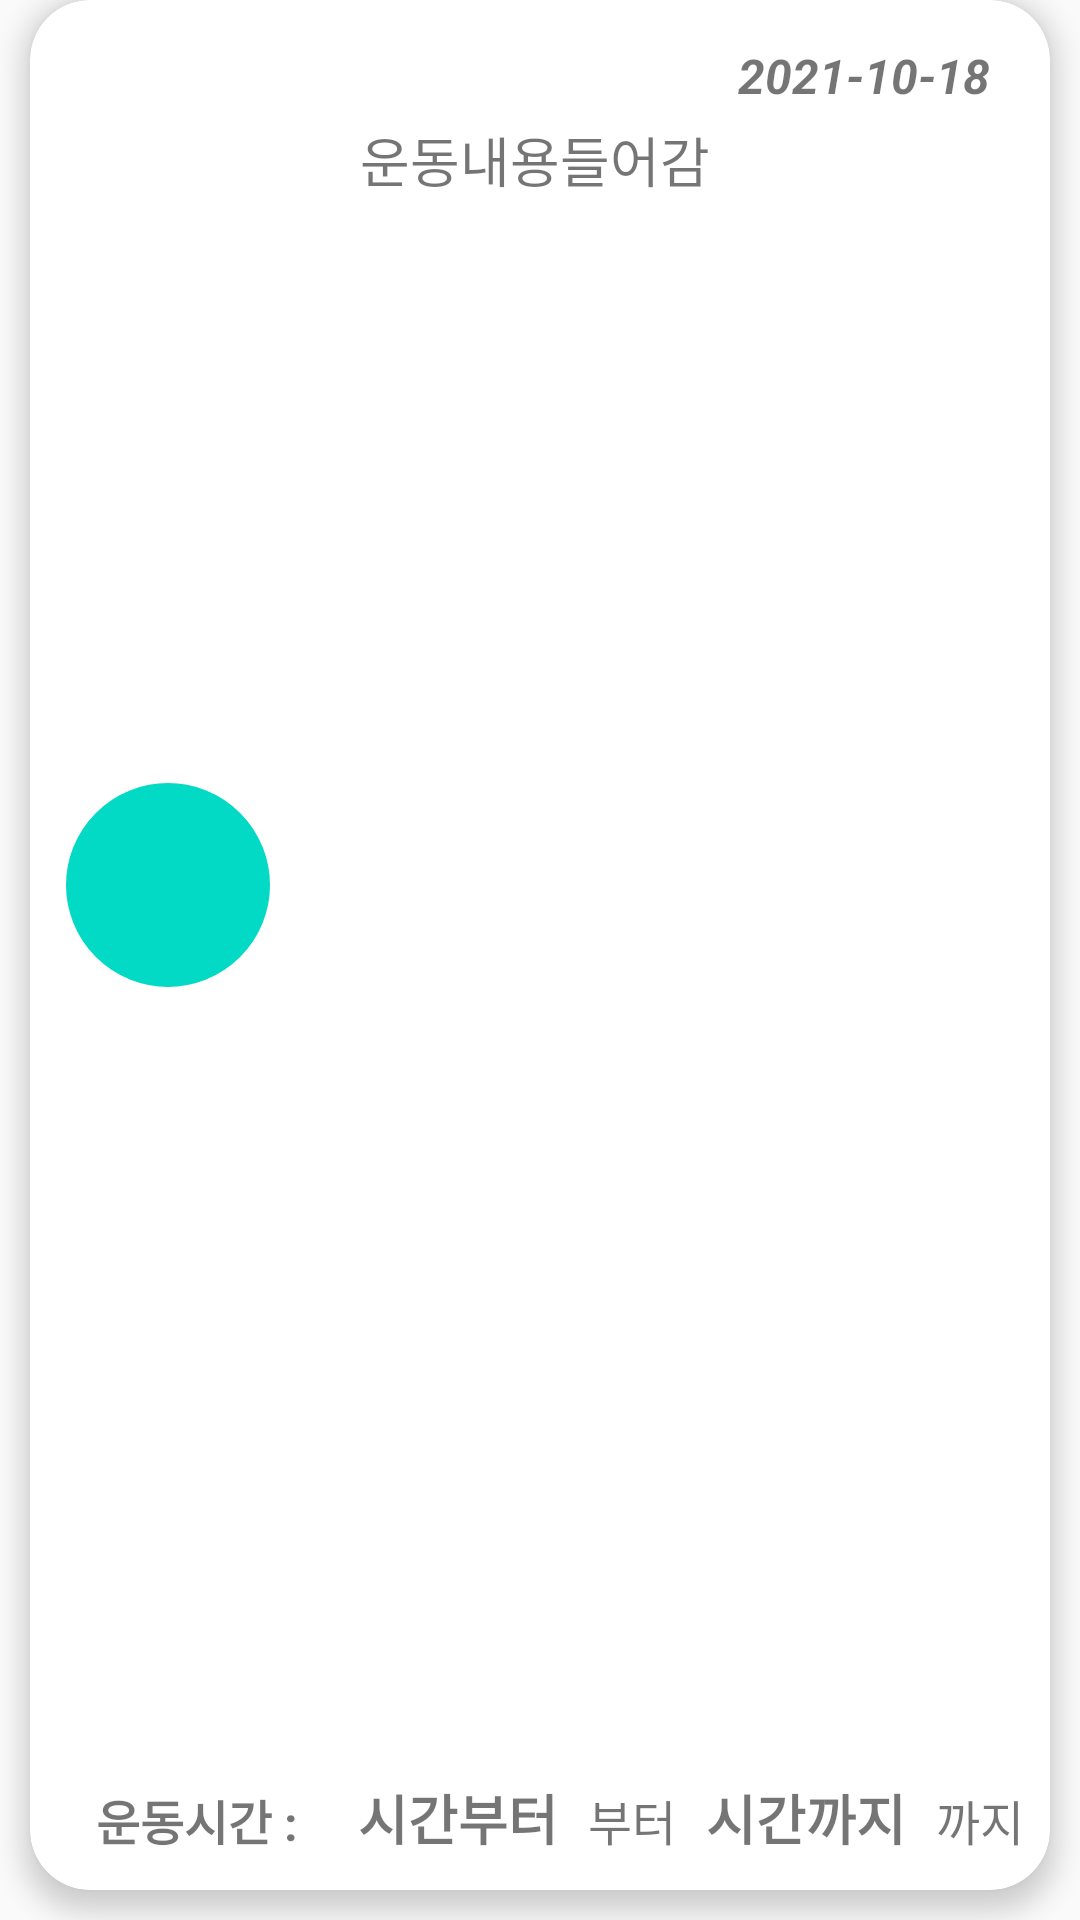

Produce the Android XML layout that renders to this screen, including the resource entries it uses.
<!-- AndroidManifest.xml: application theme Theme.FitPartner -->
<!-- res/layout/recycler_workoutlog_item.xml -->
<?xml version="1.0" encoding="utf-8"?>
<androidx.constraintlayout.widget.ConstraintLayout xmlns:android="http://schemas.android.com/apk/res/android"
    xmlns:app="http://schemas.android.com/apk/res-auto"
    xmlns:tools="http://schemas.android.com/tools"
    android:layout_width="match_parent"
    android:layout_height="140dp">

    <androidx.cardview.widget.CardView
        android:layout_width="0dp"
        android:layout_height="0dp"
        android:layout_marginLeft="10dp"
        android:layout_marginRight="10dp"
        android:layout_marginBottom="10dp"
        app:cardCornerRadius="20dp"
        app:cardElevation="5dp"
        app:contentPadding="10dp"
        app:layout_constraintBottom_toBottomOf="parent"
        app:layout_constraintEnd_toEndOf="parent"
        app:layout_constraintStart_toStartOf="parent"
        app:layout_constraintTop_toTopOf="parent">

        <androidx.constraintlayout.widget.ConstraintLayout
            android:layout_width="match_parent"
            android:layout_height="match_parent">

            <TextView
                android:id="@+id/recycle_exData"
                android:layout_width="0dp"
                android:layout_height="0dp"
                android:layout_marginStart="30dp"
                android:layout_marginTop="30dp"
                android:layout_marginEnd="10dp"
                android:layout_marginBottom="10dp"
                android:text="운동내용들어감"
                android:textAlignment="textStart"
                android:textSize="18sp"
                app:layout_constraintBottom_toTopOf="@+id/textView_hard_starttime"
                app:layout_constraintEnd_toEndOf="parent"
                app:layout_constraintStart_toEndOf="@+id/imageView_recycle_icon"
                app:layout_constraintTop_toTopOf="parent" />

            <ImageView
                android:id="@+id/imageView_recycle_icon"
                android:layout_width="0dp"
                android:layout_height="0dp"
                android:layout_marginStart="2dp"
                android:layout_marginBottom="40dp"
                app:layout_constraintBottom_toBottomOf="parent"
                app:layout_constraintEnd_toStartOf="@+id/guideline18"
                app:layout_constraintStart_toStartOf="parent"
                app:layout_constraintTop_toTopOf="parent"
                app:srcCompat="@drawable/circlebutton" />

            <TextView
                android:id="@+id/recycle_starttime"
                android:layout_width="wrap_content"
                android:layout_height="wrap_content"
                android:layout_marginStart="20dp"
                android:text="시간부터"
                android:textAlignment="center"
                android:textSize="18sp"
                android:textStyle="bold"
                app:layout_constraintBaseline_toBaselineOf="@id/textView_hard_starttime"
                app:layout_constraintStart_toEndOf="@+id/textView_hard_starttime" />

            <TextView
                android:id="@+id/textView_hard_starttime"
                android:layout_width="wrap_content"
                android:layout_height="wrap_content"
                android:layout_marginStart="10dp"
                android:layout_marginTop="15dp"
                android:text="운동시간 :"
                android:textSize="16sp"
                android:textStyle="bold"
                app:layout_constraintStart_toStartOf="@+id/imageView_recycle_icon"
                app:layout_constraintTop_toBottomOf="@+id/imageView_recycle_icon" />

            <TextView
                android:id="@+id/textView_hard_from"
                android:layout_width="wrap_content"
                android:layout_height="wrap_content"
                android:layout_marginStart="10dp"
                android:text="부터"
                android:textSize="16sp"
                app:layout_constraintBaseline_toBaselineOf="@id/textView_hard_starttime"
                app:layout_constraintStart_toEndOf="@+id/recycle_starttime" />

            <TextView
                android:id="@+id/recycle_endtime"
                android:layout_width="wrap_content"
                android:layout_height="wrap_content"
                android:layout_marginStart="10dp"
                android:text="시간까지"
                android:textSize="18sp"
                android:textStyle="bold"
                app:layout_constraintBaseline_toBaselineOf="@id/textView_hard_starttime"
                app:layout_constraintStart_toEndOf="@+id/textView_hard_from" />

            <androidx.constraintlayout.widget.Guideline
                android:id="@+id/guideline18"
                android:layout_width="0dp"
                android:layout_height="0dp"
                android:orientation="vertical"
                app:layout_constraintGuide_begin="70dp" />

            <TextView
                android:id="@+id/textView_hard_until"
                android:layout_width="wrap_content"
                android:layout_height="wrap_content"
                android:layout_marginStart="10dp"
                android:text="까지"
                android:textSize="16sp"
                app:layout_constraintBaseline_toBaselineOf="@id/textView_hard_starttime"
                app:layout_constraintStart_toEndOf="@+id/recycle_endtime" />

            <TextView
                android:id="@+id/textView_date"
                android:layout_width="0dp"
                android:layout_height="wrap_content"
                android:layout_marginTop="5dp"
                android:layout_marginBottom="5dp"
                android:text="2021-10-18"
                android:textAlignment="textEnd"
                android:textSize="16sp"
                android:textStyle="bold|italic"
                app:layout_constraintBottom_toTopOf="@+id/recycle_exData"
                app:layout_constraintEnd_toEndOf="@+id/recycle_exData"
                app:layout_constraintStart_toStartOf="@+id/recycle_exData"
                app:layout_constraintTop_toTopOf="parent" />

        </androidx.constraintlayout.widget.ConstraintLayout>
    </androidx.cardview.widget.CardView>

    <androidx.constraintlayout.widget.Guideline
        android:id="@+id/guideline_cardview"
        android:layout_width="wrap_content"
        android:layout_height="wrap_content"
        android:orientation="horizontal"
        app:layout_constraintGuide_begin="160dp" />
</androidx.constraintlayout.widget.ConstraintLayout>
<!-- resources referenced by this layout -->
<resources>
  <!-- drawable circlebutton (drawable) -->
  <?xml version="1.0" encoding="utf-8"?>
  <shape xmlns:android="http://schemas.android.com/apk/res/android" android:shape="rectangle" >
      <corners
          android:topLeftRadius="50dp"
          android:topRightRadius="50dp"
          android:bottomLeftRadius="50dp"
          android:bottomRightRadius="50dp"
          />
      <solid
          android:color="@color/teal_200"
          />
      <padding
          android:left="0dp"
          android:top="0dp"
          android:right="0dp"
          android:bottom="0dp"
          />
      <size
          android:width="80dp"
          android:height="80dp"
          />
      <stroke
          android:width="1dp"
          android:color="@color/teal_200"
          />
  </shape>
  <style name="Theme.FitPartner" parent="Theme.AppCompat.Light">
          
          <item name="colorPrimary">@color/purple_500</item>
          <item name="colorPrimaryVariant">@color/purple_700</item>
          <item name="colorOnPrimary">@color/white</item>
          
          <item name="colorSecondary">@color/teal_200</item>
          <item name="colorSecondaryVariant">@color/teal_700</item>
          <item name="colorOnSecondary">@color/black</item>
          
          <item name="android:statusBarColor" tools:targetApi="l">?attr/colorPrimaryVariant</item>
          
          <item name="windowActionBar">false</item>
          <item name="windowNoTitle">true</item>
  
      </style>
  <color name="teal_200">#FF03DAC5</color>
  <color name="purple_500">#FF6200EE</color>
  <color name="purple_700">#FF3700B3</color>
  <color name="white">#FFFFFFFF</color>
  <color name="teal_700">#FF018786</color>
  <color name="black">#FF000000</color>
</resources>
